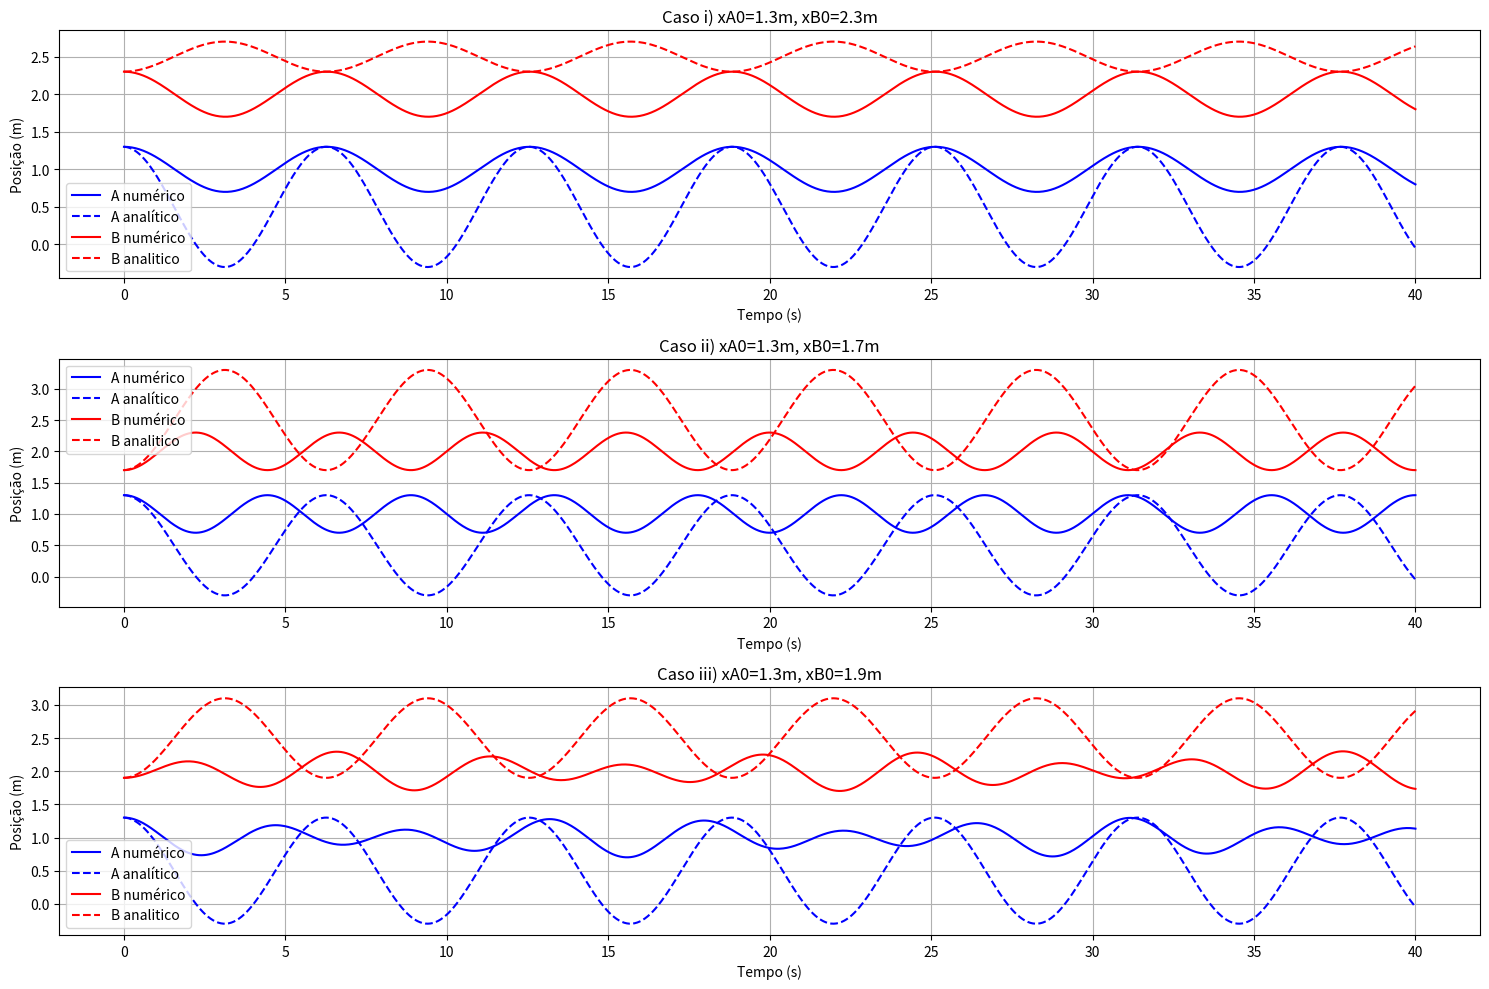

The script that saved this image:
import numpy as np
import matplotlib.pyplot as plt

k = 1.0          
k_prime = 0.5    
m = 1.0          
xAeq = 1.0  
xBeq = 2.0    

omega1 = np.sqrt(k/m)
omega2 = np.sqrt((k + 2*k_prime)/m)

t = np.linspace(0, 40, 1000)

# Função para solução analítica
def analytical_solution(t, A1, phi1, A2, phi2):
    xA = xAeq + A1 * np.cos(omega1*t + phi1) + A2 * np.cos(omega2*t + phi2)
    xB = xBeq + A1 * np.cos(omega1*t + phi1) - A2 * np.cos(omega2*t + phi2)
    return xA, xB

# Função para solução numérica (integração de Euler)
def numerical_solution(xA0, xB0, vA0, vB0, t):
    dt = t[1] - t[0]
    xA = np.zeros_like(t)
    xB = np.zeros_like(t)
    vA = np.zeros_like(t)
    vB = np.zeros_like(t)
    
    xA[0] = xA0
    xB[0] = xB0
    vA[0] = vA0
    vB[0] = vB0
    
    for i in range(1, len(t)):
        FA = -k*(xA[i-1]-xAeq) + k_prime*(xB[i] - xA[i] - (xBeq - xAeq))
        FB = -k*(xB[i-1]-xBeq) - k_prime*(xB[i] - xA[i] - (xBeq - xAeq))
        
        vA[i] = vA[i-1] + (FA/m)*dt
        vB[i] = vB[i-1] + (FB/m)*dt
        xA[i] = xA[i-1] + vA[i]*dt  
        xB[i] = xB[i-1] + vB[i]*dt
    
    return xA, xB

cases = [
    {'name': 'Caso i) xA0=1.3m, xB0=2.3m', 'xA0': 1.3, 'xB0': 2.3, 'A1': 0.3, 'A2': 0},
    {'name': 'Caso ii) xA0=1.3m, xB0=1.7m', 'xA0': 1.3, 'xB0': 1.7, 'A1': 0, 'A2': 0.3},
    {'name': 'Caso iii) xA0=1.3m, xB0=1.9m', 'xA0': 1.3, 'xB0': 1.9, 'A1': 0.1, 'A2': 0.2}
]

plt.figure(figsize=(15, 10))

for i, case in enumerate(cases):
    xA_analytical, xB_analytical = analytical_solution(t, case['A1'], 0, case['A2'], 0)
    
    xA_numerical, xB_numerical = numerical_solution(case['xA0'], case['xB0'], 0, 0, t)
    
    plt.subplot(3, 1, i+1)
    
    # Plot corpo A
    plt.plot(t, xA_analytical, 'b-', label='A numérico')
    plt.plot(t, xA_numerical, 'b--', label='A analítico')
    
    # Plot corpo B
    plt.plot(t, xB_analytical, 'r-', label='B numérico')
    plt.plot(t, xB_numerical, 'r--', label='B analitico')
    
    plt.title(case['name'])
    plt.ylabel('Posição (m)')
    plt.xlabel('Tempo (s)')
    plt.legend()
    plt.grid(True)

plt.tight_layout()
plt.show()
